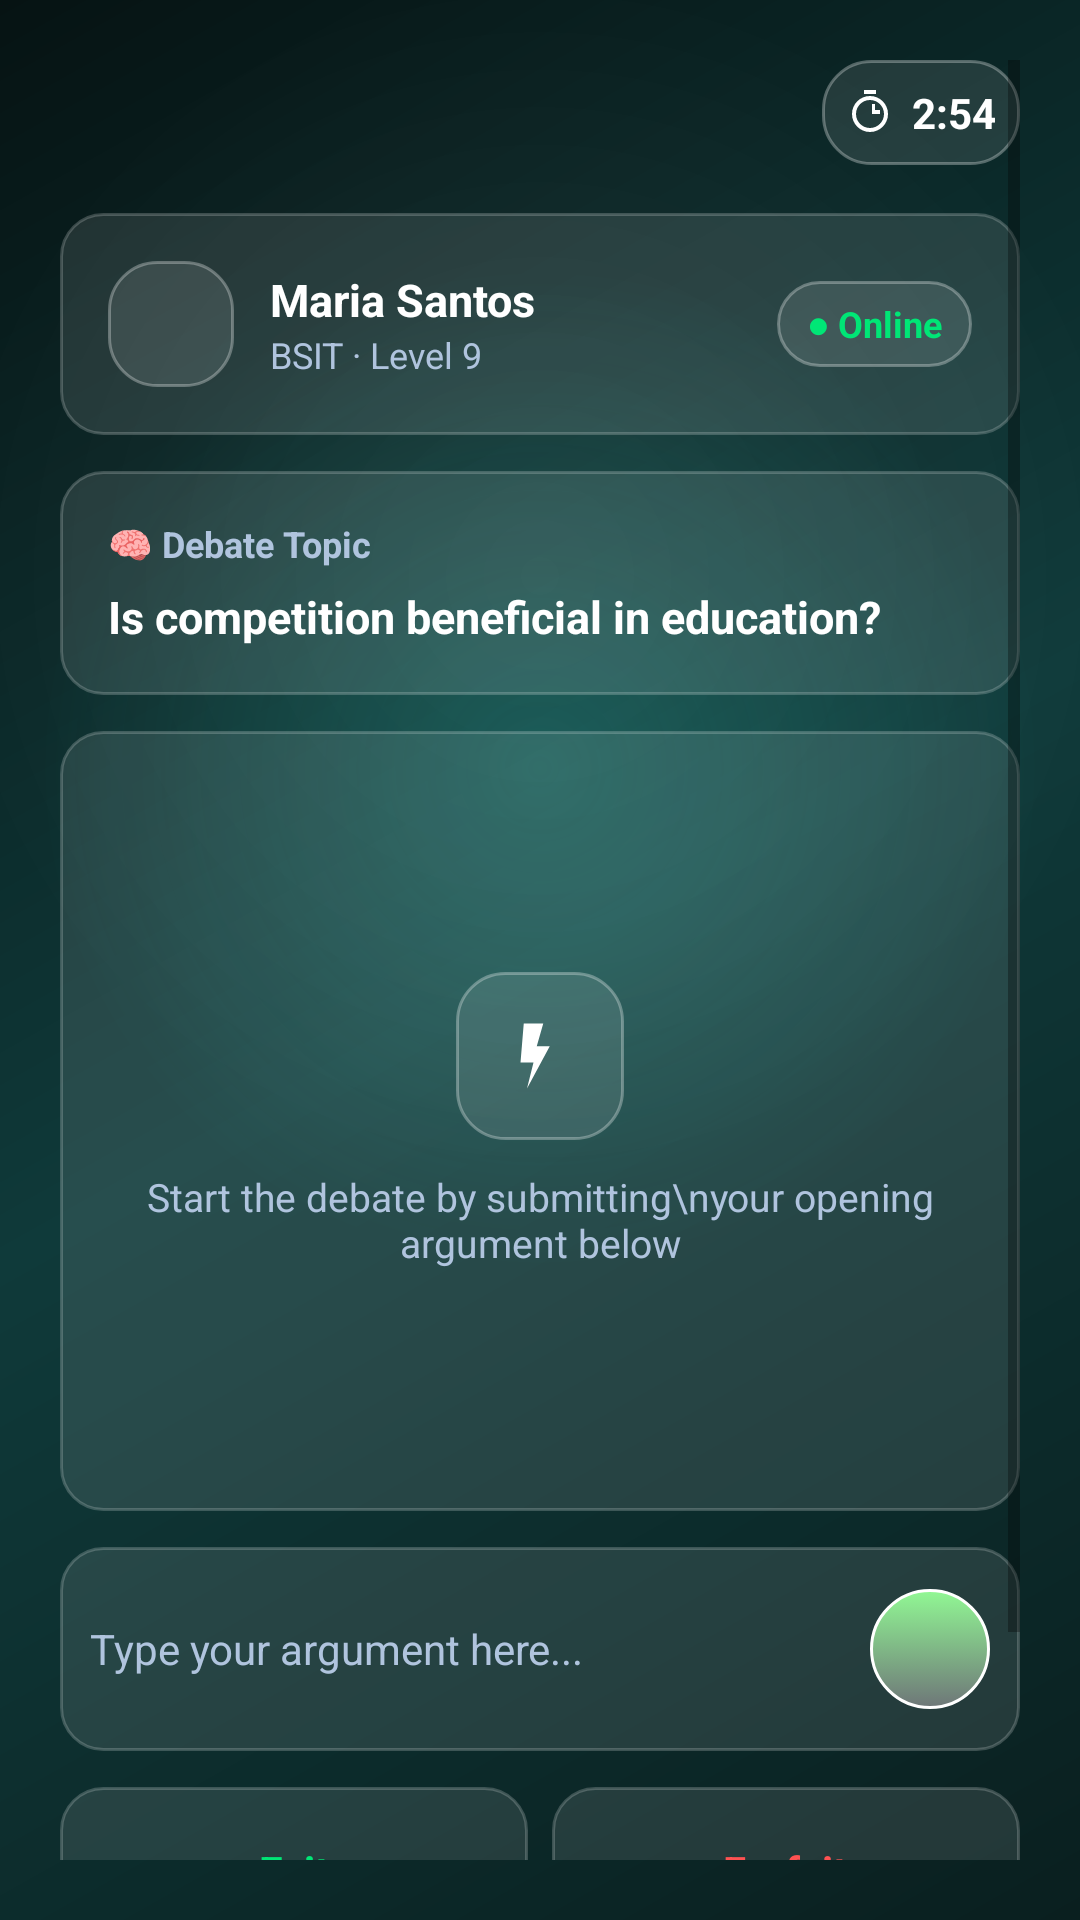

Reconstruct the res/layout file that produces this screen, plus the resources it refers to.
<!-- AndroidManifest.xml: application theme Theme.HagitAI -->
<!-- res/layout/activity_random_debate.xml -->
<?xml version="1.0" encoding="utf-8"?>
<ScrollView xmlns:android="http://schemas.android.com/apk/res/android"
    xmlns:app="http://schemas.android.com/apk/res-auto"
    xmlns:tools="http://schemas.android.com/tools"
    android:layout_width="match_parent"
    android:layout_height="match_parent"
    android:fillViewport="true"
    android:background="@drawable/bg_gradient"
    android:padding="20dp"
    tools:context=".DebateActivity">

    <LinearLayout
        android:layout_width="match_parent"
        android:layout_height="wrap_content"
        android:orientation="vertical">

        
        <LinearLayout
            android:layout_width="match_parent"
            android:layout_height="wrap_content"
            android:orientation="horizontal"
            android:gravity="end"
            android:layout_marginBottom="16dp">

            <LinearLayout
                android:layout_width="wrap_content"
                android:layout_height="wrap_content"
                android:orientation="horizontal"
                android:gravity="center_vertical"
                android:background="@drawable/rounded_glass_square"
                android:padding="8dp">

                <ImageView
                    android:layout_width="16dp"
                    android:layout_height="16dp"
                    android:src="@drawable/ic_timer"
                    android:contentDescription="Timer"
                    android:layout_marginEnd="6dp" />

                <TextView
                    android:id="@+id/textTimer"
                    android:layout_width="wrap_content"
                    android:layout_height="wrap_content"
                    android:text="2:54"
                    android:textColor="@android:color/white"
                    android:textSize="14sp"
                    android:textStyle="bold" />
            </LinearLayout>
        </LinearLayout>

        
        <LinearLayout
            android:layout_width="match_parent"
            android:layout_height="wrap_content"
            android:background="@drawable/rounded_card"
            android:padding="16dp"
            android:orientation="horizontal"
            android:gravity="center_vertical"
            android:layout_marginBottom="12dp">

            <LinearLayout
                android:layout_width="42dp"
                android:layout_height="42dp"
                android:background="@drawable/rounded_glass_square"
                android:gravity="center"
                android:layout_marginEnd="12dp">

                <ImageView
                    android:layout_width="22dp"
                    android:layout_height="22dp"
                    android:src="@drawable/ic_profile"
                    android:contentDescription="Opponent" />
            </LinearLayout>

            <LinearLayout
                android:layout_width="0dp"
                android:layout_height="wrap_content"
                android:layout_weight="1"
                android:orientation="vertical">

                <TextView
                    android:id="@+id/textParticipantName"
                    android:layout_width="wrap_content"
                    android:layout_height="wrap_content"
                    android:text="Maria Santos"
                    android:textColor="@android:color/white"
                    android:textStyle="bold"
                    android:textSize="15sp" />

                <TextView
                    android:id="@+id/textParticipantCourse"
                    android:layout_width="wrap_content"
                    android:layout_height="wrap_content"
                    android:text="BSIT · Level 9"
                    android:textColor="#B0C4DE"
                    android:textSize="12sp" />
            </LinearLayout>

            
            <TextView
                android:id="@+id/textOnlineStatus"
                android:layout_width="wrap_content"
                android:layout_height="wrap_content"
                android:text="● Online"
                android:textColor="#00E676"
                android:textSize="12sp"
                android:textStyle="bold"
                android:background="@drawable/rounded_glass_square"
                android:paddingHorizontal="10dp"
                android:paddingVertical="6dp" />
        </LinearLayout>

        
        <LinearLayout
            android:layout_width="match_parent"
            android:layout_height="wrap_content"
            android:background="@drawable/rounded_card"
            android:padding="16dp"
            android:orientation="vertical"
            android:layout_marginBottom="12dp">

            <TextView
                android:layout_width="wrap_content"
                android:layout_height="wrap_content"
                android:text="🧠 Debate Topic"
                android:textColor="#B0C4DE"
                android:textSize="12sp"
                android:textStyle="bold"
                android:layout_marginBottom="6dp" />

            <TextView
                android:id="@+id/textDebateTopic"
                android:layout_width="wrap_content"
                android:layout_height="wrap_content"
                android:text="Is competition beneficial in education?"
                android:textColor="@android:color/white"
                android:textSize="15sp"
                android:textStyle="bold" />
        </LinearLayout>

        
        <LinearLayout
            android:layout_width="match_parent"
            android:layout_height="260dp"
            android:layout_marginBottom="12dp"
            android:background="@drawable/rounded_card"
            android:gravity="center"
            android:orientation="vertical">

            <LinearLayout
                android:layout_width="56dp"
                android:layout_height="56dp"
                android:background="@drawable/rounded_glass_square"
                android:gravity="center"
                android:layout_marginBottom="10dp">

                <ImageView
                    android:layout_width="26dp"
                    android:layout_height="26dp"
                    android:src="@drawable/ic_quick_debate"
                    android:contentDescription="Debate" />
            </LinearLayout>

            <TextView
                android:layout_width="wrap_content"
                android:layout_height="wrap_content"
                android:gravity="center"
                android:text="Start the debate by submitting\nyour opening argument below"
                android:textColor="#B0C4DE"
                android:textSize="13sp" />
        </LinearLayout>

        
        <LinearLayout
            android:layout_width="match_parent"
            android:layout_height="wrap_content"
            android:orientation="horizontal"
            android:background="@drawable/rounded_card"
            android:padding="10dp"
            android:gravity="center_vertical"
            android:layout_marginBottom="12dp">

            <EditText
                android:id="@+id/inputArgument"
                android:layout_width="0dp"
                android:layout_height="wrap_content"
                android:layout_weight="1"
                android:hint="Type your argument here..."
                android:textColorHint="#B0C4DE"
                android:textColor="@android:color/white"
                android:inputType="textMultiLine"
                android:background="@android:color/transparent"
                android:minHeight="48dp"
                android:textSize="14sp" />

            <LinearLayout
                android:id="@+id/btnSend"
                android:layout_width="40dp"
                android:layout_height="40dp"
                android:background="@drawable/rounded_button_blue"
                android:gravity="center"
                android:clickable="true"
                android:focusable="true">

                <ImageView
                    android:layout_width="20dp"
                    android:layout_height="20dp"
                    android:src="@drawable/ic_send"
                    android:contentDescription="Send" />
            </LinearLayout>
        </LinearLayout>

        
        <LinearLayout
            android:layout_width="match_parent"
            android:layout_height="wrap_content"
            android:orientation="horizontal"
            android:weightSum="2"
            android:layout_marginBottom="12dp">

            <LinearLayout
                android:id="@+id/btnExit"
                android:layout_width="0dp"
                android:layout_height="56dp"
                android:layout_weight="1"
                android:orientation="horizontal"
                android:gravity="center"
                android:background="@drawable/rounded_card"
                android:layout_marginEnd="8dp"
                android:clickable="true"
                android:focusable="true">


                <TextView
                    android:layout_width="wrap_content"
                    android:layout_height="wrap_content"
                    android:text="Exit"
                    android:textColor="#00E676"
                    android:textStyle="bold"
                    android:textSize="14sp" />
            </LinearLayout>

            <LinearLayout
                android:id="@+id/btnForfeit"
                android:layout_width="0dp"
                android:layout_height="56dp"
                android:layout_weight="1"
                android:orientation="horizontal"
                android:gravity="center"
                android:background="@drawable/rounded_card"
                android:clickable="true"
                android:focusable="true">



                <TextView
                    android:layout_width="wrap_content"
                    android:layout_height="wrap_content"
                    android:text="Forfeit"
                    android:textColor="#FF5252"
                    android:textStyle="bold"
                    android:textSize="14sp" />
            </LinearLayout>
        </LinearLayout>

        
        <LinearLayout
            android:layout_width="match_parent"
            android:layout_height="wrap_content"
            android:background="@drawable/rounded_card"
            android:padding="14dp"
            android:orientation="horizontal"
            android:gravity="center_vertical"
            android:layout_marginBottom="8dp">

            <TextView
                android:layout_width="wrap_content"
                android:layout_height="wrap_content"
                android:text="💡"
                android:textSize="18sp"
                android:layout_marginEnd="10dp" />

            <TextView
                android:layout_width="0dp"
                android:layout_height="wrap_content"
                android:layout_weight="1"
                android:text="Build strong arguments with evidence and address your opponent's points directly"
                android:textColor="#B0C4DE"
                android:textSize="13sp" />
        </LinearLayout>

    </LinearLayout>
</ScrollView>
<!-- resources referenced by this layout -->
<resources>
  <!-- drawable bg_gradient (drawable) -->
  <layer-list xmlns:android="http://schemas.android.com/apk/res/android">
  
      
      <item>
          <shape android:shape="rectangle">
              <gradient
                  android:angle="135"
                  android:startColor="#0A1F1F"
                  android:centerColor="#0F3A3A"
                  android:endColor="#061313"/>
          </shape>
      </item>
  
      
      <item>
          <shape android:shape="rectangle">
              <gradient
                  android:type="radial"
                  android:gradientRadius="500"
                  android:centerX="50%"
                  android:centerY="40%"
                  android:startColor="#4014B8A6"
                  android:endColor="#0014B8A6"/>
          </shape>
      </item>
  
      
      <item>
          <shape android:shape="rectangle">
              <gradient
                  android:type="radial"
                  android:gradientRadius="600"
                  android:centerX="50%"
                  android:centerY="30%"
                  android:startColor="#10FFFFFF"
                  android:endColor="#00FFFFFF"/>
          </shape>
      </item>
  
  </layer-list>
  <!-- drawable ic_quick_debate (drawable) -->
  <vector xmlns:android="http://schemas.android.com/apk/res/android"
      android:width="24dp"
      android:height="24dp"
      android:viewportWidth="24"
      android:viewportHeight="24">
      <path
          android:fillColor="#FFFFFF"
          android:pathData="M7,2L13,2L11,9L15,9L8,22L10,14L6,14Z" />
  </vector>
  <!-- drawable ic_timer (drawable) -->
  <vector xmlns:android="http://schemas.android.com/apk/res/android"
      android:width="24dp"
      android:height="24dp"
      android:viewportWidth="24"
      android:viewportHeight="24"
      android:tint="@android:color/white">
      <path
          android:fillColor="@android:color/white"
          android:pathData="M15,1H9v2h6V1zM11,8h2v5h4v-2h-2.5V8H11zM12,4c-4.97,0 -9,4.03 -9,9s4.03,9 9,9 9,-4.03 9,-9 -4.03,-9 -9,-9zm0,16c-3.87,0 -7,-3.13 -7,-7s3.13,-7 7,-7 7,3.13 7,7 -3.13,7 -7,7z"/>
  </vector>
  <!-- drawable rounded_button_blue (drawable) -->
  <?xml version="1.0" encoding="utf-8"?>
  <selector xmlns:android="http://schemas.android.com/apk/res/android">
      <item android:state_pressed="true">
          <shape android:shape="rectangle">
              <gradient
                  android:startColor="#73CAAD"
                  android:endColor="#A0E9CE"
                  android:angle="90" />
              <corners android:radius="22dp" />
              <stroke android:color="#7EC881" android:width="1dp" />
          </shape>
      </item>
      <item>
          <shape android:shape="rectangle">
              <gradient
                  android:startColor="#6E7678"
                  android:endColor="#91F894"
                  android:angle="90" />
              <corners android:radius="22dp" />
              <stroke android:color="#FFFFFF" android:width="1dp" />
              <padding android:top="14dp" android:bottom="14dp" />
          </shape>
      </item>
  </selector>
  <!-- drawable rounded_card (drawable) -->
  <shape xmlns:android="http://schemas.android.com/apk/res/android"
      android:shape="rectangle">
      <solid android:color="#1AFFFFFF" />
      <corners android:radius="14dp" />
      <stroke android:width="1dp" android:color="#33FFFFFF" />
  </shape>
  <!-- drawable rounded_glass_square (drawable) -->
  <shape xmlns:android="http://schemas.android.com/apk/res/android"
      android:shape="rectangle">
      <solid android:color="#1AFFFFFF" /> 
      <corners android:radius="16dp" />
      <stroke android:width="1dp" android:color="#4DFFFFFF" />
  </shape>
  <style name="Theme.HagitAI" parent="Theme.AppCompat.Light.NoActionBar">
          
          <item name="colorPrimary">#1488CC</item>
          <item name="colorPrimaryDark">#0A4C75</item>
          <item name="colorAccent">#00C6FF</item>
          <item name="android:statusBarColor">#0A4C75</item>
      </style>
</resources>
